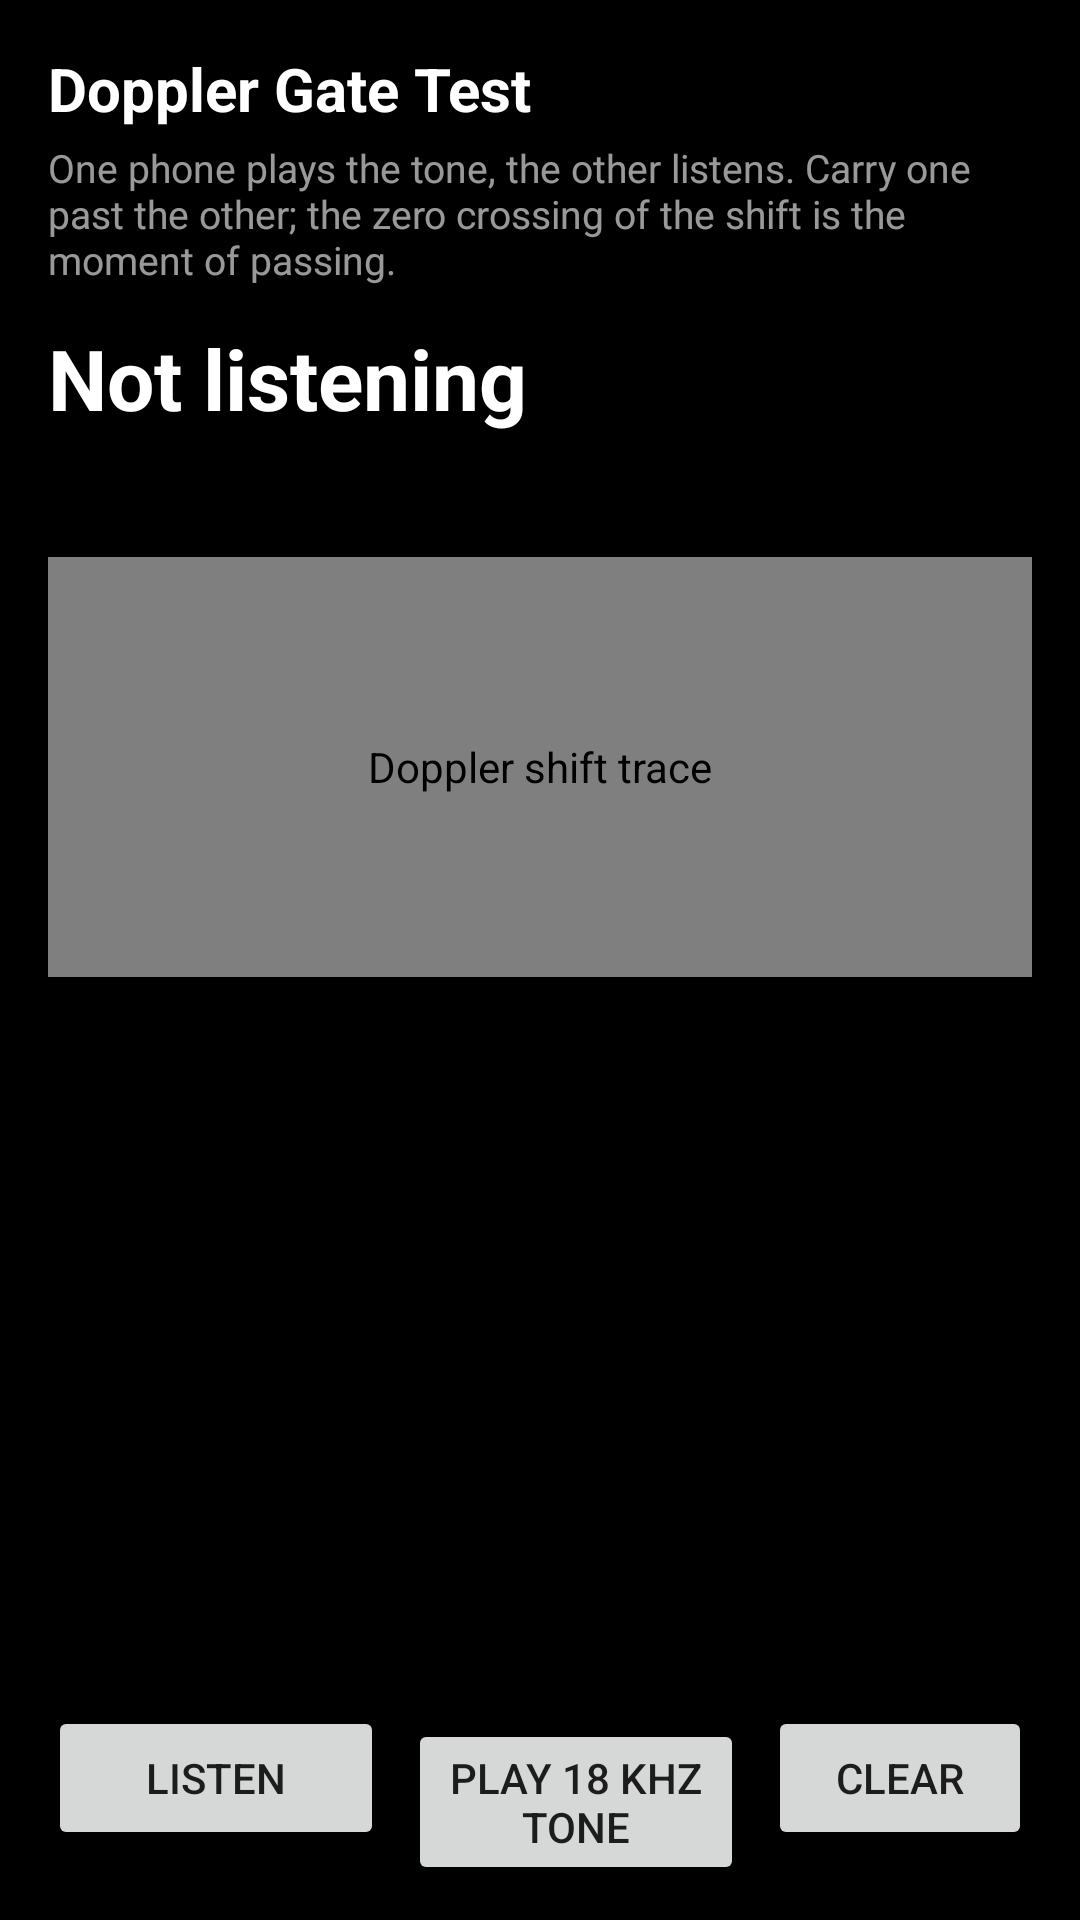

Layout XML and referenced resources for this Android screen:
<!-- AndroidManifest.xml: application theme Theme.MTBAnalyzer -->
<!-- res/layout/activity_doppler_gate.xml -->
<?xml version="1.0" encoding="utf-8"?>
<FrameLayout xmlns:android="http://schemas.android.com/apk/res/android"
    android:layout_width="match_parent"
    android:layout_height="match_parent"
    android:background="#000000">

    <LinearLayout
        android:layout_width="match_parent"
        android:layout_height="match_parent"
        android:orientation="vertical"
        android:padding="16dp">

        <TextView
            android:layout_width="match_parent"
            android:layout_height="wrap_content"
            android:text="Doppler Gate Test"
            android:textColor="#FFFFFF"
            android:textSize="20sp"
            android:textStyle="bold" />

        <TextView
            android:layout_width="match_parent"
            android:layout_height="wrap_content"
            android:layout_marginTop="4dp"
            android:text="One phone plays the tone, the other listens. Carry one past the other; the zero crossing of the shift is the moment of passing."
            android:textColor="#99FFFFFF"
            android:textSize="13sp" />

        <TextView
            android:id="@+id/dopplerStatus"
            android:layout_width="match_parent"
            android:layout_height="wrap_content"
            android:layout_marginTop="12dp"
            android:text="Not listening"
            android:textColor="#FFFFFF"
            android:textSize="28sp"
            android:textStyle="bold" />

        <TextView
            android:id="@+id/dopplerLive"
            android:layout_width="match_parent"
            android:layout_height="wrap_content"
            android:fontFamily="monospace"
            android:minLines="2"
            android:textColor="#CCFFFFFF"
            android:textSize="13sp" />

        <com.mtbanalyzer.doppler.DopplerTraceView
            android:id="@+id/dopplerTrace"
            android:layout_width="match_parent"
            android:layout_height="140dp"
            android:layout_marginTop="8dp"
            android:background="#1AFFFFFF"
            android:contentDescription="Doppler shift trace" />

        <ScrollView
            android:layout_width="match_parent"
            android:layout_height="0dp"
            android:layout_marginTop="8dp"
            android:layout_weight="1">

            <TextView
                android:id="@+id/dopplerPassLog"
                android:layout_width="match_parent"
                android:layout_height="wrap_content"
                android:fontFamily="monospace"
                android:textColor="#FFFFFF"
                android:textSize="13sp" />
        </ScrollView>

        <LinearLayout
            android:layout_width="match_parent"
            android:layout_height="wrap_content"
            android:orientation="horizontal">

            <Button
                android:id="@+id/dopplerListenButton"
                android:layout_width="0dp"
                android:layout_height="wrap_content"
                android:layout_marginEnd="4dp"
                android:layout_weight="1"
                android:text="Listen" />

            <Button
                android:id="@+id/dopplerToneButton"
                android:layout_width="0dp"
                android:layout_height="wrap_content"
                android:layout_marginStart="4dp"
                android:layout_marginEnd="4dp"
                android:layout_weight="1"
                android:text="Play 18 kHz tone" />

            <Button
                android:id="@+id/dopplerClearButton"
                android:layout_width="wrap_content"
                android:layout_height="wrap_content"
                android:layout_marginStart="4dp"
                android:text="Clear" />
        </LinearLayout>
    </LinearLayout>

    <View
        android:id="@+id/dopplerFlash"
        android:layout_width="match_parent"
        android:layout_height="match_parent"
        android:alpha="0"
        android:background="#4CAF50"
        android:clickable="false"
        android:focusable="false" />
</FrameLayout>
<!-- resources referenced by this layout -->
<resources>
  <style name="Theme.MTBAnalyzer" parent="Theme.AppCompat.DayNight.NoActionBar">
          
          <item name="colorPrimary">@color/purple_500</item>
          <item name="colorPrimaryVariant">@color/purple_700</item>
          <item name="colorOnPrimary">@color/white</item>
          
          <item name="colorSecondary">@color/teal_200</item>
          <item name="colorSecondaryVariant">@color/teal_700</item>
          <item name="colorOnSecondary">@color/black</item>
          
          <item name="android:statusBarColor" tools:targetApi="l">@color/black</item>
          
          <item name="android:windowFullscreen">true</item>
      </style>
  <color name="purple_500">#FF6200EE</color>
  <color name="purple_700">#FF3700B3</color>
  <color name="white">#FFFFFFFF</color>
  <color name="teal_200">#FF03DAC5</color>
  <color name="teal_700">#FF018786</color>
  <color name="black">#FF000000</color>
</resources>
